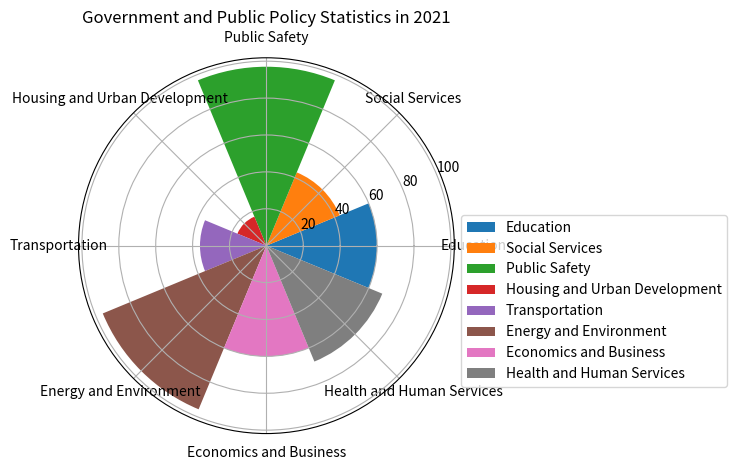

The matplotlib source for this figure: (Note: this script raises an exception after producing the figure.)

import matplotlib.pyplot as plt
import numpy as np

# transform data into three variables
data_labels = ["Education", "Social Services", "Public Safety", "Housing and Urban Development", "Transportation", "Energy and Environment", "Economics and Business", "Health and Human Services"]
data = [60, 43, 97, 17, 36, 96, 60, 68]
line_labels = ["Area", "Number"]

# plot the data
num_categories = len(data_labels)
sector_angle = (2 * np.pi) / num_categories

fig = plt.figure()
ax = fig.add_subplot(111, projection='polar')

# create sectors corresponding to different categories
for i in range(num_categories):
    ax.bar(sector_angle * i, data[i], width=sector_angle, label=data_labels[i], color=plt.get_cmap('tab10')(i)) 

# set up ticks
ax.set_xticks(np.linspace(0, 2 * np.pi, num_categories, endpoint=False))
ax.set_xticklabels(data_labels, fontsize=10)

# set the title of the figure
ax.set_title("Government and Public Policy Statistics in 2021")

# add legend
ax.legend(data_labels, bbox_to_anchor=(1, 0.6), fontsize=10)

# Automatically resize the image by tight_layout()
plt.tight_layout()

# Save the image
plt.savefig('/cpfs01/user/yanxiangchao/code0/gpt_chart/structchart_simulation/simulated_data_corner_cases/rose/png/20231228-070122_18.png')

# Clear the current image state
plt.cla()
